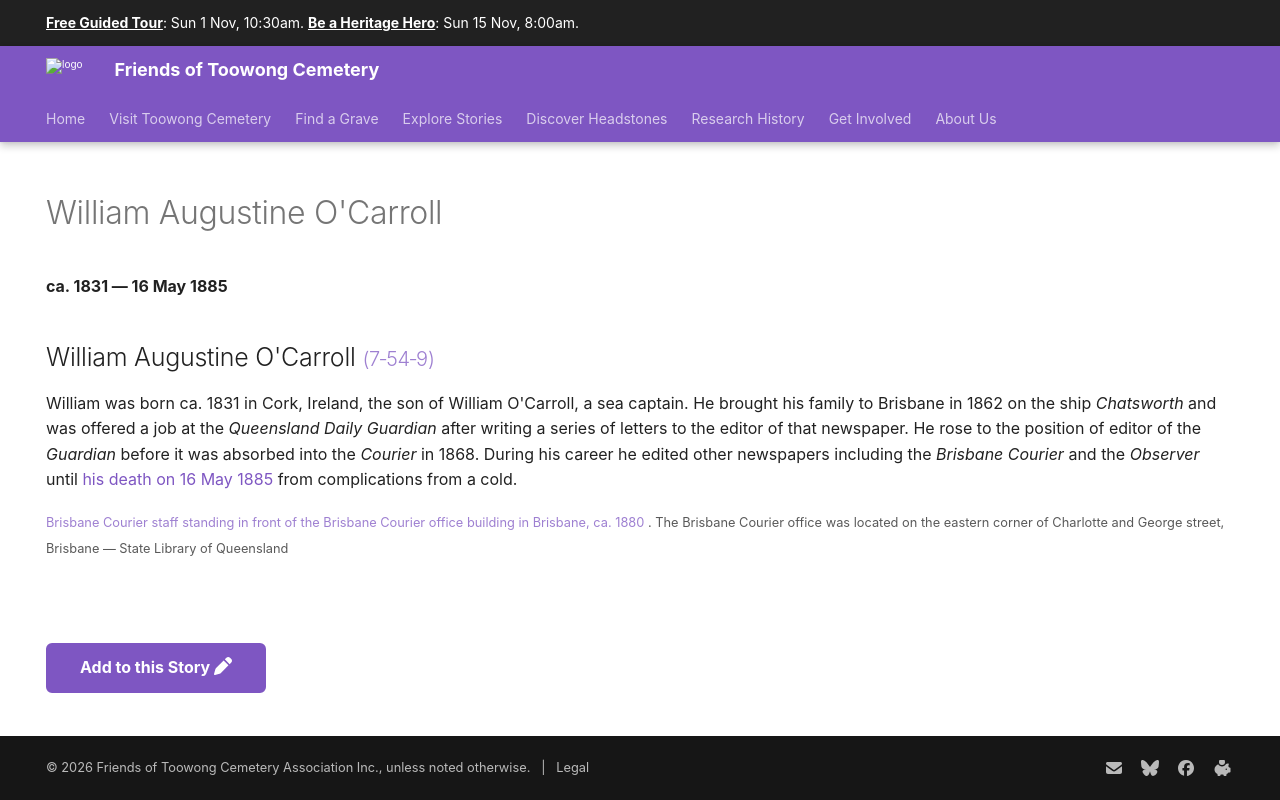

repository: 1871fotc/1871fotc.github.io · page: research/william-augustine-o-carroll/index.html · generator: mkdocs

---
hide:
  - toc
  - navigation 
---

# William Augustine O'Carroll 

**ca. 1831 — 16 May 1885**

--8<-- "snippets/william-augustine-o-carroll.md"

--8<-- "snippets/add-to-this-story.md"
